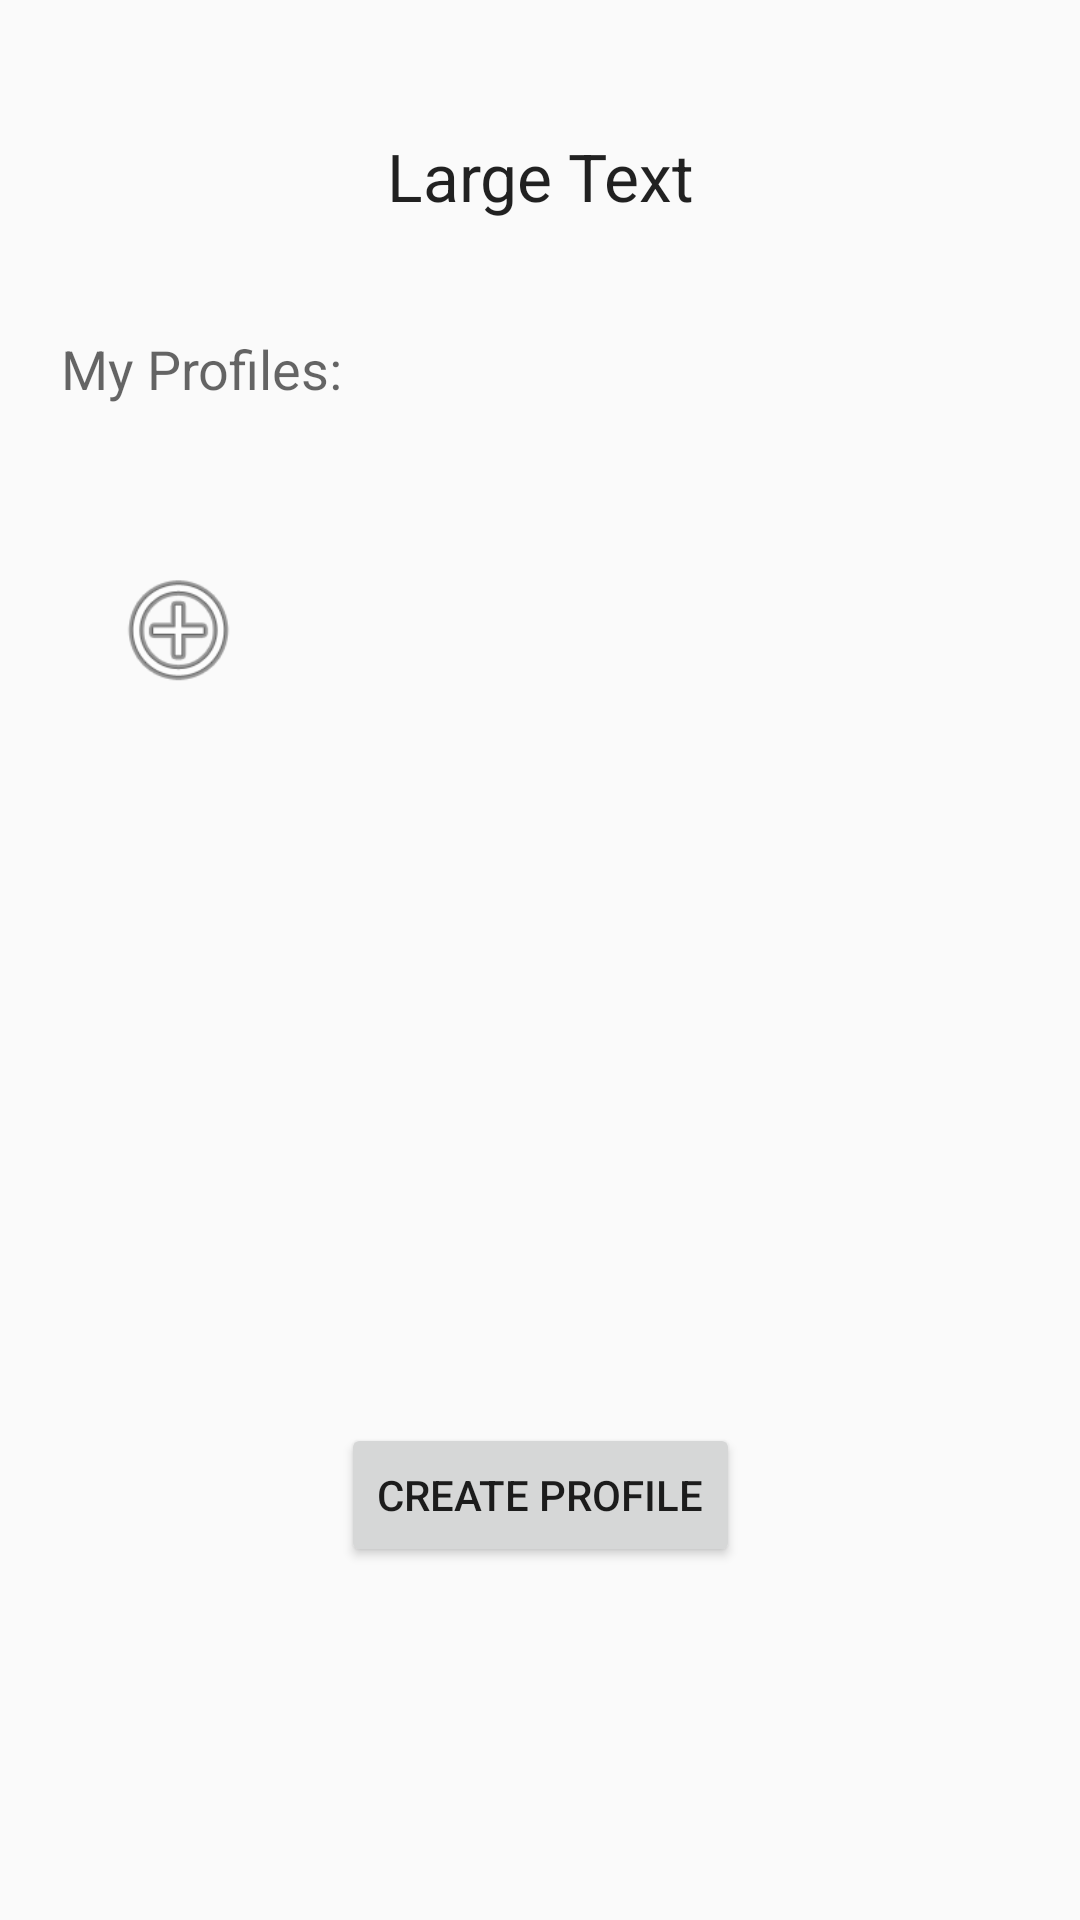

Here is an Android app screen rendered from its layout file. Give the layout XML and the strings, colors and styles it references.
<!-- AndroidManifest.xml: application theme AppTheme -->
<!-- res/layout/activity_my_profiles.xml -->
<?xml version="1.0" encoding="utf-8"?>
<android.support.constraint.ConstraintLayout xmlns:android="http://schemas.android.com/apk/res/android"
    xmlns:app="http://schemas.android.com/apk/res-auto"
    xmlns:tools="http://schemas.android.com/tools"
    android:layout_width="match_parent"
    android:layout_height="match_parent"
    tools:context=".MyProfiles">


    <TextView
        android:id="@+id/editTextUserName"
        android:layout_width="wrap_content"
        android:layout_height="wrap_content"
        android:text="Large Text"
        android:textAppearance="@style/TextAppearance.AppCompat.Large"
        app:layout_constraintBottom_toBottomOf="parent"
        app:layout_constraintEnd_toEndOf="parent"
        app:layout_constraintHorizontal_bias="0.501"
        app:layout_constraintStart_toStartOf="parent"
        app:layout_constraintTop_toTopOf="parent"
        app:layout_constraintVertical_bias="0.072" />


    <Button
        android:id="@+id/button"
        android:layout_width="wrap_content"
        android:layout_height="wrap_content"
        android:text="Create Profile"
        app:layout_constraintBottom_toBottomOf="parent"
        app:layout_constraintEnd_toEndOf="parent"
        app:layout_constraintStart_toStartOf="parent"
        app:layout_constraintTop_toTopOf="parent"
        app:layout_constraintVertical_bias="0.801" />

    <TextView
        android:id="@+id/textView3"
        style="@style/Base.TextAppearance.AppCompat.Medium"
        android:layout_width="wrap_content"
        android:layout_height="wrap_content"
        android:text="My Profiles:"
        android:textSize="18sp"
        app:layout_constraintBottom_toBottomOf="parent"
        app:layout_constraintEnd_toEndOf="parent"
        app:layout_constraintHorizontal_bias="0.076"
        app:layout_constraintStart_toStartOf="parent"
        app:layout_constraintTop_toTopOf="parent"
        app:layout_constraintVertical_bias="0.18" />

    <ImageView
        android:id="@+id/profileImage"
        android:layout_width="47dp"
        android:layout_height="45dp"
        app:layout_constraintBottom_toBottomOf="parent"
        app:layout_constraintEnd_toEndOf="parent"
        app:layout_constraintHorizontal_bias="0.115"
        app:layout_constraintStart_toStartOf="parent"
        app:layout_constraintTop_toTopOf="parent"
        app:layout_constraintVertical_bias="0.315"
        app:srcCompat="@android:drawable/ic_menu_add" />


</android.support.constraint.ConstraintLayout>
<!-- resources referenced by this layout -->
<resources>
  <style name="AppTheme" parent="Theme.AppCompat.Light.DarkActionBar">
          
          <item name="colorPrimary">@color/colorPrimary</item>
          <item name="colorPrimaryDark">@color/colorPrimaryDark</item>
          <item name="colorAccent">@color/colorAccent</item>
      </style>
  <color name="colorPrimary">#FBFDFC</color>
  <color name="colorPrimaryDark">#00574B</color>
  <color name="colorAccent">#1BD886</color>
</resources>
